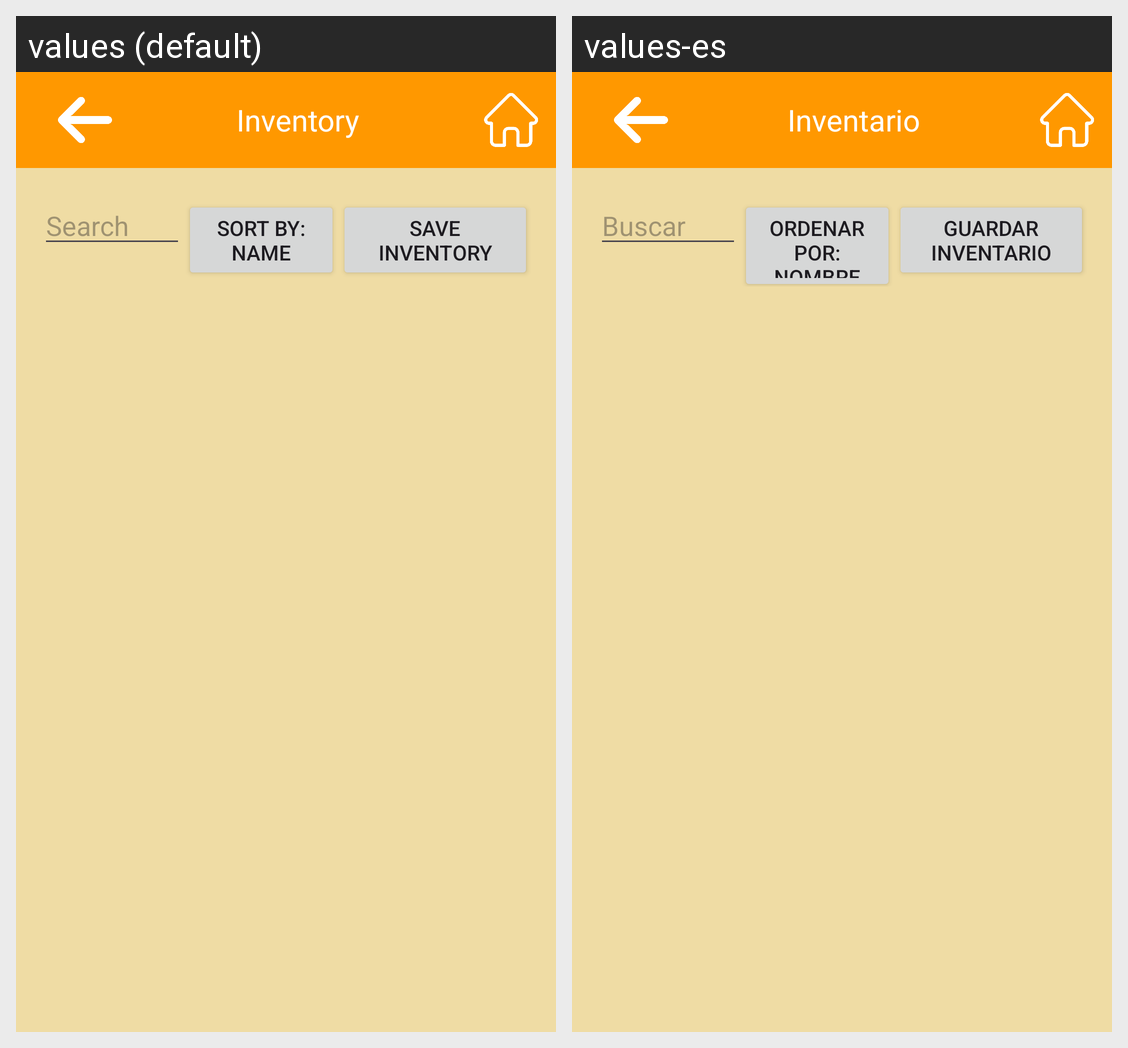

The Android screen above is rendered under two locales of the same app. Produce the string resources it draws, with the default and per-locale values.
Android screen res/layout/inventory_screen.xml rendered under 2 locales, left to right: values (default), values-es. Device: Nexus 5 (rendered at 1080×1920; each locale shown at half size, 540×960, under a caption strip naming it); theme Theme.ListadeCompras_v2_MatAlv.
Strings drawn on this screen, with the default value and each locale's value (text and hints the layout hard-codes, and strings that could not be matched under every locale, appear in the picture but are not listed):

inventory
  values: Inventory
  values-es: Inventario

search
  values: Search
  values-es: Buscar

sort_by_name
  values: Sort by: Name
  values-es: Ordenar por: Nombre

save_inventory
  values: Save Inventory
  values-es: Guardar Inventario
